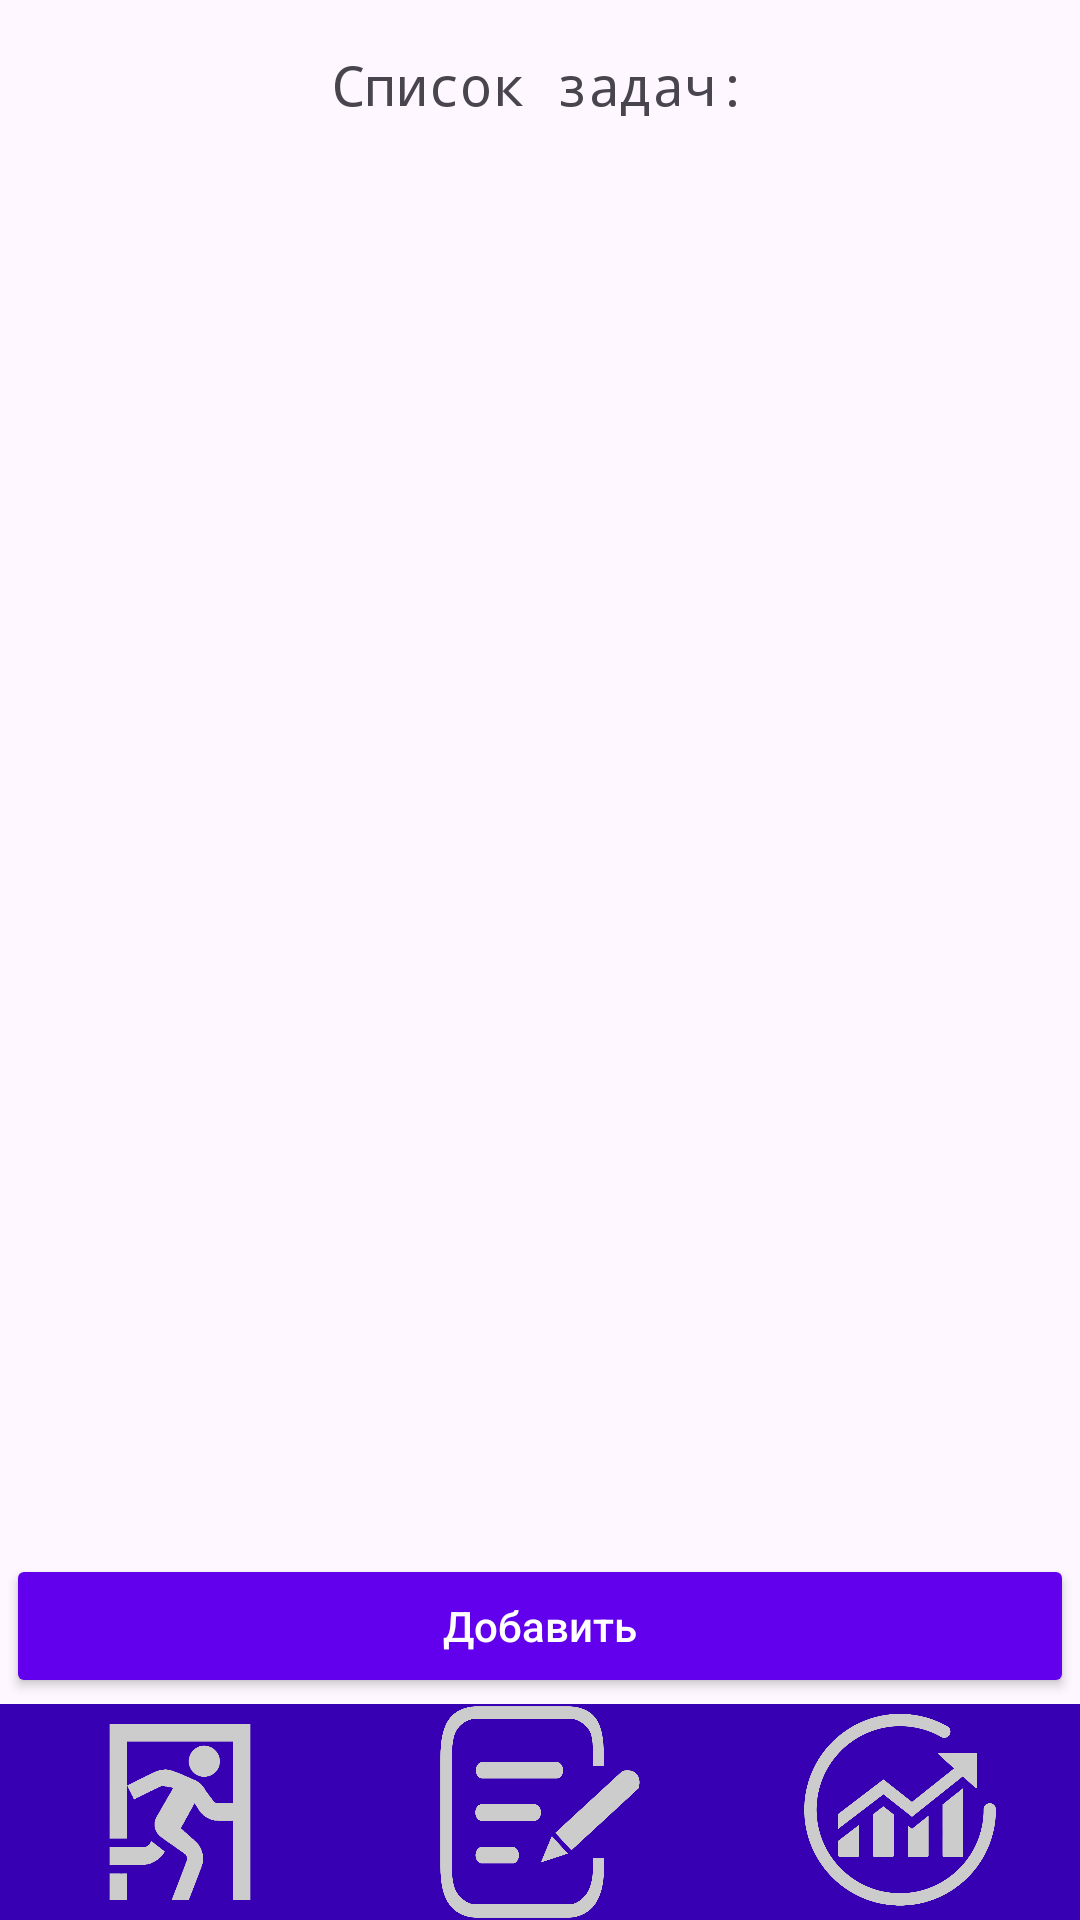

Produce the Android XML layout that renders to this screen, including the resource entries it uses.
<!-- AndroidManifest.xml: activity theme Theme.Android_course_T_bankTheme -->
<!-- res/layout/activity_main.xml -->
<?xml version="1.0" encoding="utf-8"?>
<androidx.constraintlayout.widget.ConstraintLayout
    xmlns:android="http://schemas.android.com/apk/res/android"
    xmlns:app="http://schemas.android.com/apk/res-auto"
    xmlns:tools="http://schemas.android.com/tools"
    android:layout_width="match_parent"
    android:layout_height="match_parent"
    tools:context=".view.MainActivity">

    
    <TextView
        android:id="@+id/titleTextView"
        android:layout_width="0dp"
        android:layout_height="wrap_content"
        android:visibility="visible"
        android:textSize="18sp"
        android:gravity="center"
        android:typeface="monospace"
        android:layout_marginStart="24dp"
        android:layout_marginEnd="24dp"
        android:layout_marginTop="16dp"
        android:layout_marginBottom="16dp"
        android:text="@string/task_list"
        app:layout_constraintTop_toTopOf="parent"
        app:layout_constraintStart_toStartOf="parent"
        app:layout_constraintEnd_toEndOf="parent" />

    
    <com.facebook.shimmer.ShimmerFrameLayout
        android:id="@+id/shimmerLayout"
        android:layout_width="match_parent"
        android:layout_height="match_parent"
        android:layout_margin="16dp"
        android:visibility="gone"
        app:layout_constraintTop_toBottomOf="@id/titleTextView">
        <LinearLayout
            android:orientation="vertical"
            android:layout_width="match_parent"
            android:layout_height="match_parent"
            android:background="@drawable/shimmer_placeholder"
            android:padding="16dp" />
    </com.facebook.shimmer.ShimmerFrameLayout>

    <androidx.recyclerview.widget.RecyclerView
        android:id="@+id/recyclerView"
        android:layout_width="match_parent"
        android:layout_height="0dp"
        app:layout_constraintTop_toBottomOf="@id/titleTextView"
        app:layout_constraintBottom_toTopOf="@id/buttonAddUpdate"
        android:visibility="gone"/>

    
    <TextView
        android:id="@+id/errorTextView"
        android:layout_width="0dp"
        android:layout_height="wrap_content"
        android:textColor="@android:color/holo_red_dark"
        android:visibility="gone"
        android:textSize="18sp"
        android:textStyle="bold"
        android:gravity="center"
        android:layout_marginStart="24dp"
        android:layout_marginEnd="24dp"
        android:layout_marginTop="16dp"
        android:layout_marginBottom="16dp"
        android:text="@string/errLoad"
        app:layout_constraintTop_toBottomOf="@id/titleTextView"
        app:layout_constraintBottom_toBottomOf="parent"
        app:layout_constraintStart_toStartOf="parent"
        app:layout_constraintEnd_toEndOf="parent" />

    
    <Button
        android:id="@+id/buttonAddUpdate"
        android:layout_width="0dp"
        android:layout_height="wrap_content"
        android:layout_margin="2dp"
        android:text="@string/buttonAdd"
        android:textAllCaps="false"
        android:textColor="@android:color/white"
        android:fontFamily="sans-serif-medium"
        android:backgroundTint="@color/purple_500"
        android:padding="12dp"
        app:layout_constraintBottom_toTopOf="@id/bottomPanel"
        app:layout_constraintStart_toStartOf="parent"
        app:layout_constraintEnd_toEndOf="parent" />

    
    <LinearLayout
        android:id="@+id/bottomPanel"
        android:layout_width="match_parent"
        android:layout_height="72dp"
        android:layout_marginTop="2dp"
        android:background="@color/purple_700"
        android:orientation="horizontal"
        android:gravity="center"
        android:layout_gravity="bottom"
        android:weightSum="3"
        app:layout_constraintBottom_toBottomOf="parent">

        
        <LinearLayout
            android:id="@+id/buttonLogout"
            android:layout_width="0dp"
            android:layout_height="match_parent"
            android:layout_weight="1"
            android:gravity="center"
            android:clickable="true"
            android:focusable="true"
            android:background="?attr/selectableItemBackground">

            <ImageView
                android:layout_width="match_parent"
                android:layout_height="match_parent"
                android:scaleType="fitCenter"
                android:src="@drawable/ic_logout"
                app:tint="#CCCCCC" />
        </LinearLayout>

        
        <LinearLayout
            android:id="@+id/buttonTasks"
            android:layout_width="0dp"
            android:layout_height="match_parent"
            android:layout_weight="1"
            android:gravity="center"
            android:clickable="true"
            android:focusable="true"
            android:background="?attr/selectableItemBackground">

            <ImageView
                android:layout_width="match_parent"
                android:layout_height="match_parent"
                android:scaleType="fitCenter"
                android:src="@drawable/ic_list"
                app:tint="#CCCCCC" />
        </LinearLayout>

        
        <LinearLayout
            android:id="@+id/buttonStats"
            android:layout_width="0dp"
            android:layout_height="match_parent"
            android:layout_weight="1"
            android:gravity="center"
            android:clickable="true"
            android:focusable="true"
            android:background="?attr/selectableItemBackground">

            <ImageView
                android:layout_width="match_parent"
                android:layout_height="match_parent"
                android:scaleType="fitCenter"
                android:src="@drawable/ic_stats"
                app:tint="#CCCCCC" />
        </LinearLayout>
    </LinearLayout>

</androidx.constraintlayout.widget.ConstraintLayout>
<!-- resources referenced by this layout -->
<resources>
  <!-- drawable ic_list: png bitmap (drawable, 74522 bytes) -->
  <!-- drawable ic_logout: png bitmap (drawable, 33032 bytes) -->
  <!-- drawable ic_stats: png bitmap (drawable, 132139 bytes) -->
  <!-- drawable shimmer_placeholder (drawable) -->
  <shape xmlns:android="http://schemas.android.com/apk/res/android"
      android:shape="rectangle">
      <solid android:color="#909090" />
      <corners android:radius="8dp" />
  </shape>
  <string name="buttonAdd">Добавить</string>
  <string name="errLoad">Ошибка загрузки</string>
  <string name="task_list">Список задач:</string>
  <style name="Theme.Android_course_T_bankTheme" parent="Theme.Material3.DayNight.NoActionBar">
          
          <item name="colorPrimary">@color/purple_500</item>
          <item name="colorPrimaryVariant">@color/purple_700</item>
          <item name="colorOnPrimary">@color/white</item>
  
          
          <item name="colorSecondary">@color/teal_200</item>
          <item name="colorSecondaryVariant">@color/teal_700</item>
          <item name="colorOnSecondary">@color/black</item>
  
          
          <item name="android:statusBarColor">?attr/colorPrimaryVariant</item>
  
          
          <item name="android:windowLightStatusBar">true</item>
      </style>
  <!-- not gathered from this repository: default colours our renderer supplied (Android Studio template values) -->
  <color name="purple_500">#FF6200EE</color>
  <color name="purple_700">#FF3700B3</color>
  <color name="teal_200">#FF03DAC5</color>
  <color name="teal_700">#FF018786</color>
  <color name="black">#FF000000</color>
  <color name="white">#FFFFFFFF</color>
</resources>
